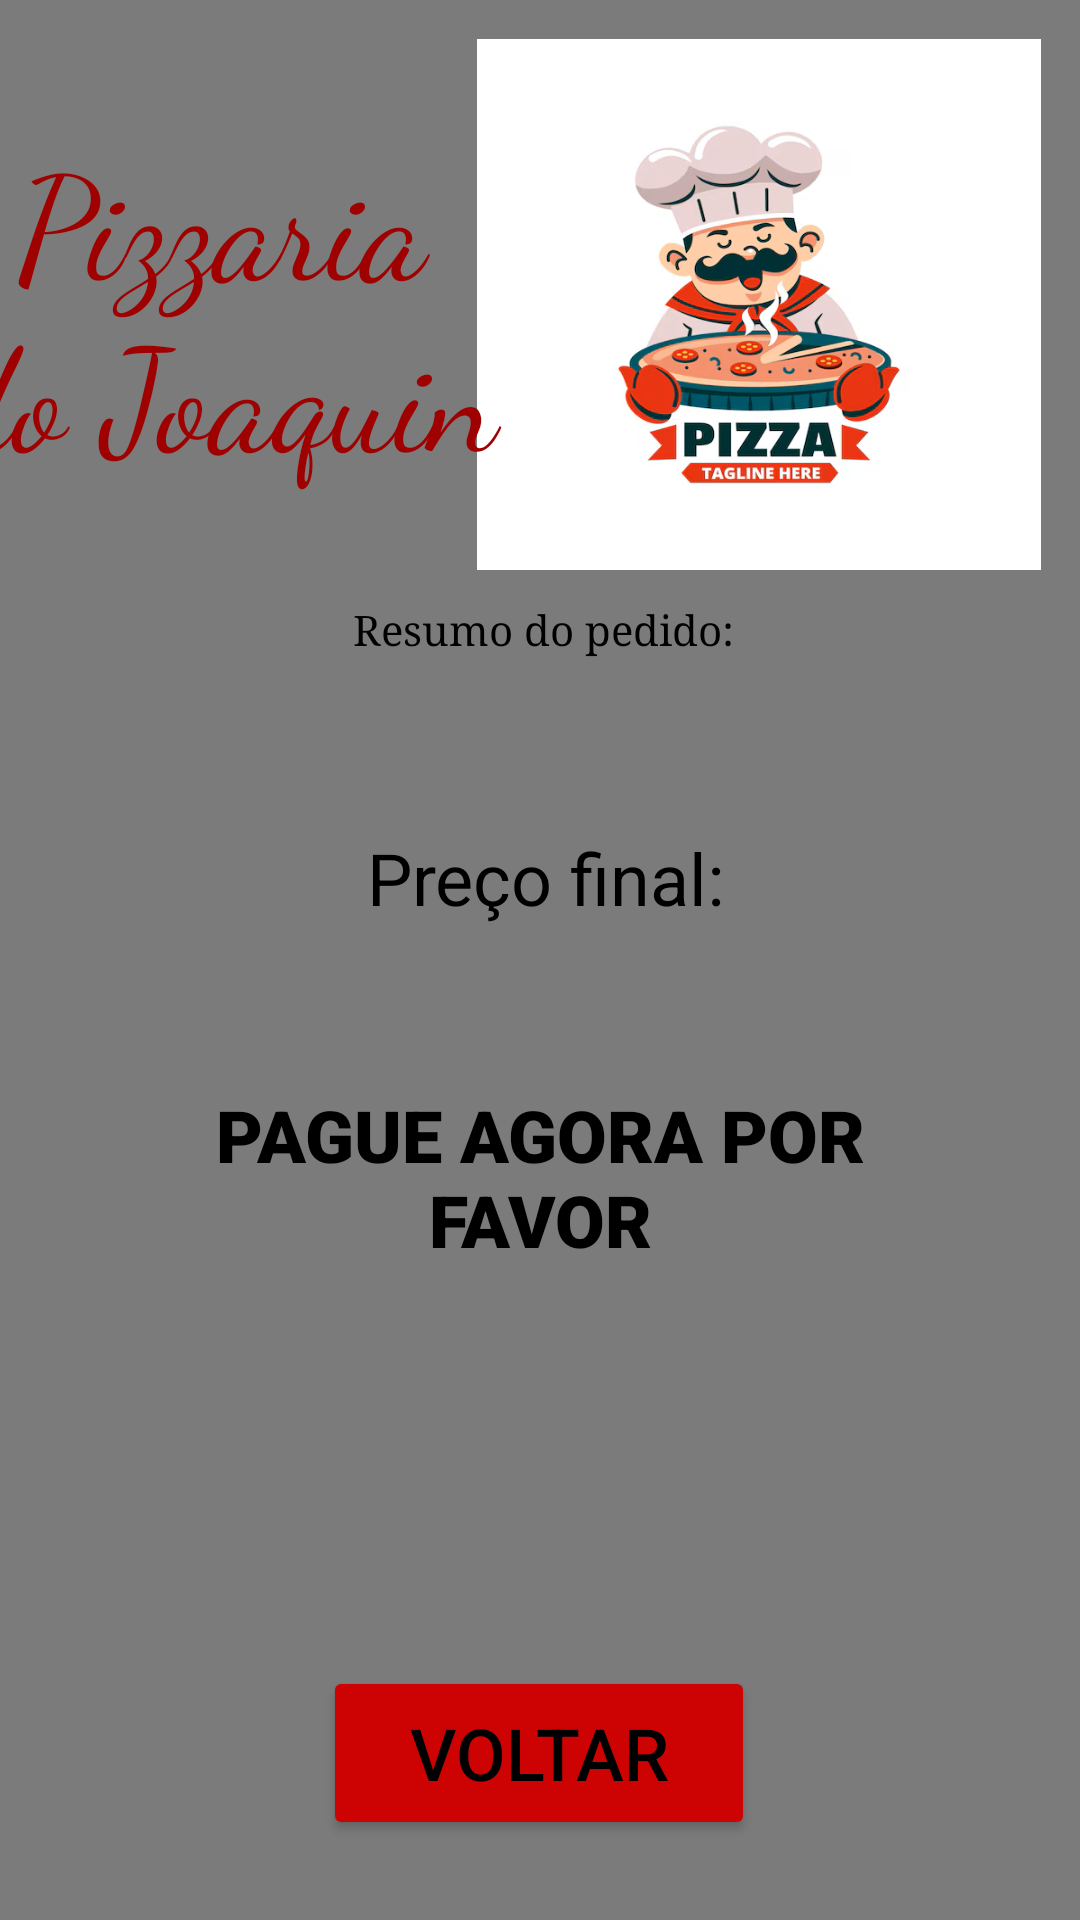

This screen was rendered from an Android layout file. Write that file and the resources it references.
<!-- AndroidManifest.xml: application theme Theme.Pizzaria_layout -->
<!-- res/layout/activity_preco_final.xml -->
<?xml version="1.0" encoding="utf-8"?>
<androidx.constraintlayout.widget.ConstraintLayout xmlns:android="http://schemas.android.com/apk/res/android"
    xmlns:app="http://schemas.android.com/apk/res-auto"
    xmlns:tools="http://schemas.android.com/tools"
    android:id="@+id/main"
    android:layout_width="match_parent"
    android:layout_height="match_parent"
    android:background="#7C7B7B"
    tools:context=".PrecoFinal">

    <ImageView
        android:id="@+id/imgv_logo"
        android:layout_width="188dp"
        android:layout_height="177dp"
        android:scaleType="fitXY"
        android:src="@drawable/logopizzaiolo"
        app:layout_constraintBottom_toBottomOf="parent"
        app:layout_constraintEnd_toEndOf="parent"
        app:layout_constraintHorizontal_bias="0.925"
        app:layout_constraintStart_toStartOf="parent"
        app:layout_constraintTop_toTopOf="parent"
        app:layout_constraintVertical_bias="0.028" />

    <TextView
        android:id="@+id/txtv_titulo"
        android:layout_width="188dp"
        android:layout_height="177dp"
        android:fontFamily="cursive"
        android:gravity="center"
        android:text="Pizzaria do Joaquin"
        android:textColor="#9F0000"
        android:textSize="48sp"
        app:layout_constraintBottom_toBottomOf="@+id/imgv_logo"
        app:layout_constraintEnd_toStartOf="@+id/imgv_logo"
        app:layout_constraintHorizontal_bias="0.727"
        app:layout_constraintStart_toStartOf="parent"
        app:layout_constraintTop_toTopOf="parent"
        app:layout_constraintVertical_bias="1.0" />

    <TextView
        android:id="@+id/txtv_resumo"
        android:layout_width="381dp"
        android:layout_height="67dp"
        android:fontFamily="serif"
        android:gravity="center"
        android:text="Resumo do pedido:"
        android:textColor="#000000"
        android:textSize="14sp"
        app:layout_constraintBottom_toBottomOf="parent"
        app:layout_constraintEnd_toEndOf="parent"
        app:layout_constraintHorizontal_bias="0.466"
        app:layout_constraintStart_toStartOf="parent"
        app:layout_constraintTop_toTopOf="parent"
        app:layout_constraintVertical_bias="0.308" />

    <TextView
        android:id="@+id/txtv_total"
        android:layout_width="381dp"
        android:layout_height="65dp"
        android:layout_marginTop="12dp"
        android:gravity="center"
        android:text="Preço final:"
        android:textColor="#000000"
        android:textSize="24sp"
        app:layout_constraintBottom_toBottomOf="parent"
        app:layout_constraintEnd_toEndOf="parent"
        app:layout_constraintHorizontal_bias="0.433"
        app:layout_constraintStart_toStartOf="parent"
        app:layout_constraintTop_toBottomOf="@+id/txtv_resumo"
        app:layout_constraintVertical_bias="0.015" />

    <Button
        android:id="@+id/btn_voltar"
        android:layout_width="144dp"
        android:layout_height="58dp"
        android:backgroundTint="#CD0303"
        android:text="Voltar"
        android:textColor="#000000"
        android:textSize="24sp"
        app:layout_constraintBottom_toBottomOf="parent"
        app:layout_constraintEnd_toEndOf="parent"
        app:layout_constraintHorizontal_bias="0.498"
        app:layout_constraintStart_toStartOf="parent"
        app:layout_constraintTop_toTopOf="parent"
        app:layout_constraintVertical_bias="0.954" />

    <ImageView
        android:id="@+id/imageView"
        android:layout_width="171dp"
        android:layout_height="152dp"
        android:scaleType="fitXY"
        app:layout_constraintBottom_toBottomOf="parent"
        app:layout_constraintEnd_toEndOf="parent"
        app:layout_constraintStart_toStartOf="parent"
        app:layout_constraintTop_toBottomOf="@+id/textView3"
        app:layout_constraintVertical_bias="0.114"
        app:srcCompat="@drawable/qrcodegenerico" />

    <TextView
        android:id="@+id/textView3"
        android:layout_width="223dp"
        android:layout_height="67dp"
        android:layout_marginTop="28dp"
        android:fontFamily="sans-serif-black"
        android:gravity="center"
        android:text="PAGUE AGORA POR FAVOR"
        android:textColor="#000000"
        android:textSize="24sp"
        app:layout_constraintBottom_toBottomOf="parent"
        app:layout_constraintEnd_toEndOf="parent"
        app:layout_constraintStart_toStartOf="parent"
        app:layout_constraintTop_toBottomOf="@+id/txtv_total"
        app:layout_constraintVertical_bias="0.028" />
</androidx.constraintlayout.widget.ConstraintLayout>
<!-- resources referenced by this layout -->
<resources>
  <!-- drawable logopizzaiolo: png bitmap (drawable, 163143 bytes) -->
  <style name="Theme.Pizzaria_layout" parent="Base.Theme.Pizzaria_layout" />
  <style name="Base.Theme.Pizzaria_layout" parent="Theme.Material3.DayNight.NoActionBar">
          
          
      </style>
</resources>
